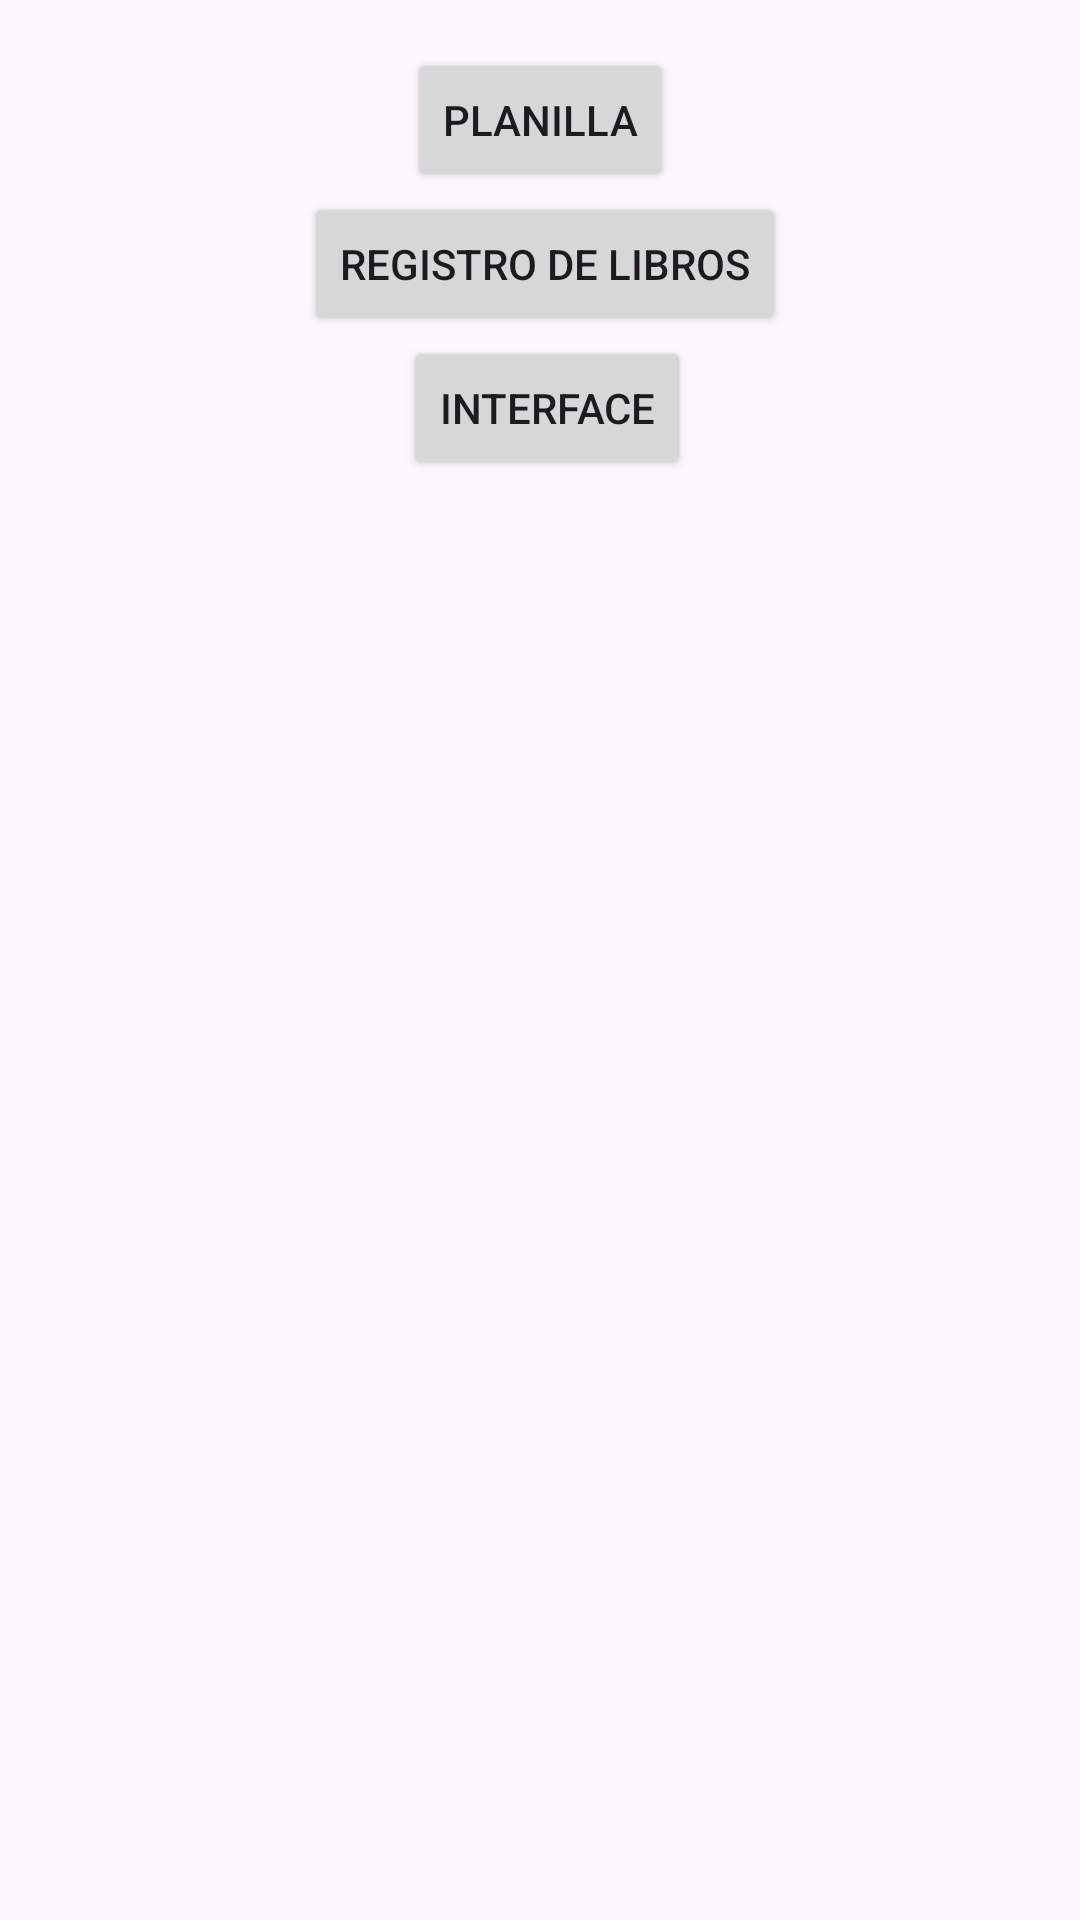

Reconstruct the res/layout file that produces this screen, plus the resources it refers to.
<!-- AndroidManifest.xml: application theme Theme.AppT1AlonsoMS -->
<!-- res/layout/activity_inicio.xml -->
<?xml version="1.0" encoding="utf-8"?>
<androidx.constraintlayout.widget.ConstraintLayout xmlns:android="http://schemas.android.com/apk/res/android"
    xmlns:app="http://schemas.android.com/apk/res-auto"
    xmlns:tools="http://schemas.android.com/tools"
    android:id="@+id/main"
    android:layout_width="match_parent"
    android:layout_height="match_parent"
    tools:context=".InicioActivity">

    <Button
        android:id="@+id/btnPlanilla"
        android:layout_width="wrap_content"
        android:layout_height="wrap_content"
        android:layout_marginTop="16dp"
        android:text="Planilla"
        app:layout_constraintEnd_toEndOf="parent"
        app:layout_constraintStart_toStartOf="parent"
        app:layout_constraintTop_toTopOf="parent" />

    <Button
        android:id="@+id/btnPersona"
        android:layout_width="wrap_content"
        android:layout_height="wrap_content"
        android:text="Registro de libros"
        app:layout_constraintEnd_toEndOf="parent"
        app:layout_constraintHorizontal_bias="0.509"
        app:layout_constraintStart_toStartOf="parent"
        app:layout_constraintTop_toBottomOf="@+id/btnPlanilla" />

    <Button
        android:id="@+id/btnInterface"
        android:layout_width="wrap_content"
        android:layout_height="wrap_content"
        android:text="Interface"
        app:layout_constraintEnd_toEndOf="parent"
        app:layout_constraintHorizontal_bias="0.509"
        app:layout_constraintStart_toStartOf="parent"
        app:layout_constraintTop_toBottomOf="@+id/btnPersona" />
</androidx.constraintlayout.widget.ConstraintLayout>
<!-- resources referenced by this layout -->
<resources>
  <style name="Theme.AppT1AlonsoMS" parent="Base.Theme.AppT1AlonsoMS" />
  <style name="Base.Theme.AppT1AlonsoMS" parent="Theme.Material3.DayNight.NoActionBar">
          
          
      </style>
</resources>
